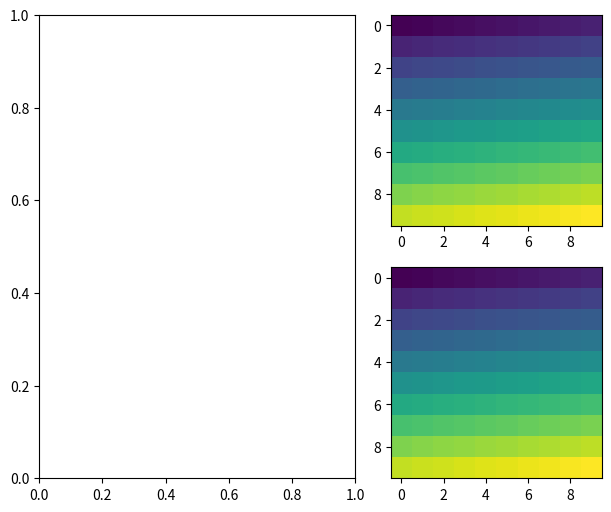

Generate this figure with matplotlib:
import matplotlib
import matplotlib.pyplot as plt
import numpy as np
import os

def print_stacktrace(e: Exception):
    import traceback
    import sys
    tb = traceback.extract_tb(e.__traceback__)
    print("Traceback (most recent call last):", file=sys.stderr)
    for frame in tb:
        line_number = frame.lineno
        code_context = frame.line.strip() if frame.line else "Unknown"
        print(f'  File "{frame.filename}"', file=sys.stderr)
        print(f"    {line_number}: {code_context}", file=sys.stderr)
    print(f"{e.__class__.__name__}: {e}", file=sys.stderr)

arr = np.arange(100).reshape((10, 10))

matplotlib.rcParams['figure.constrained_layout.use'] = True

fig, ax_dict = plt.subplot_mosaic('AB;AC', figsize=(6, 9), width_ratios=[3, 2],
                                  layout='compressed')

for key in ["B", "C"]:
    ax_dict[key].imshow(arr)

fig.savefig("test1.png", bbox_inches="tight")
fig.savefig("test2.png", bbox_inches="tight")

img1 = plt.imread("test1.png")
img2 = plt.imread("test2.png")

try:
    assert img1.shape[0] > img2.shape[0], "Compressed layout is not applied on the second save"
except AssertionError as e:
    print_stacktrace(e)
    os.remove("test1.png")
    os.remove("test2.png")
    exit(1)

os.remove("test1.png")
os.remove("test2.png")
exit(0)
